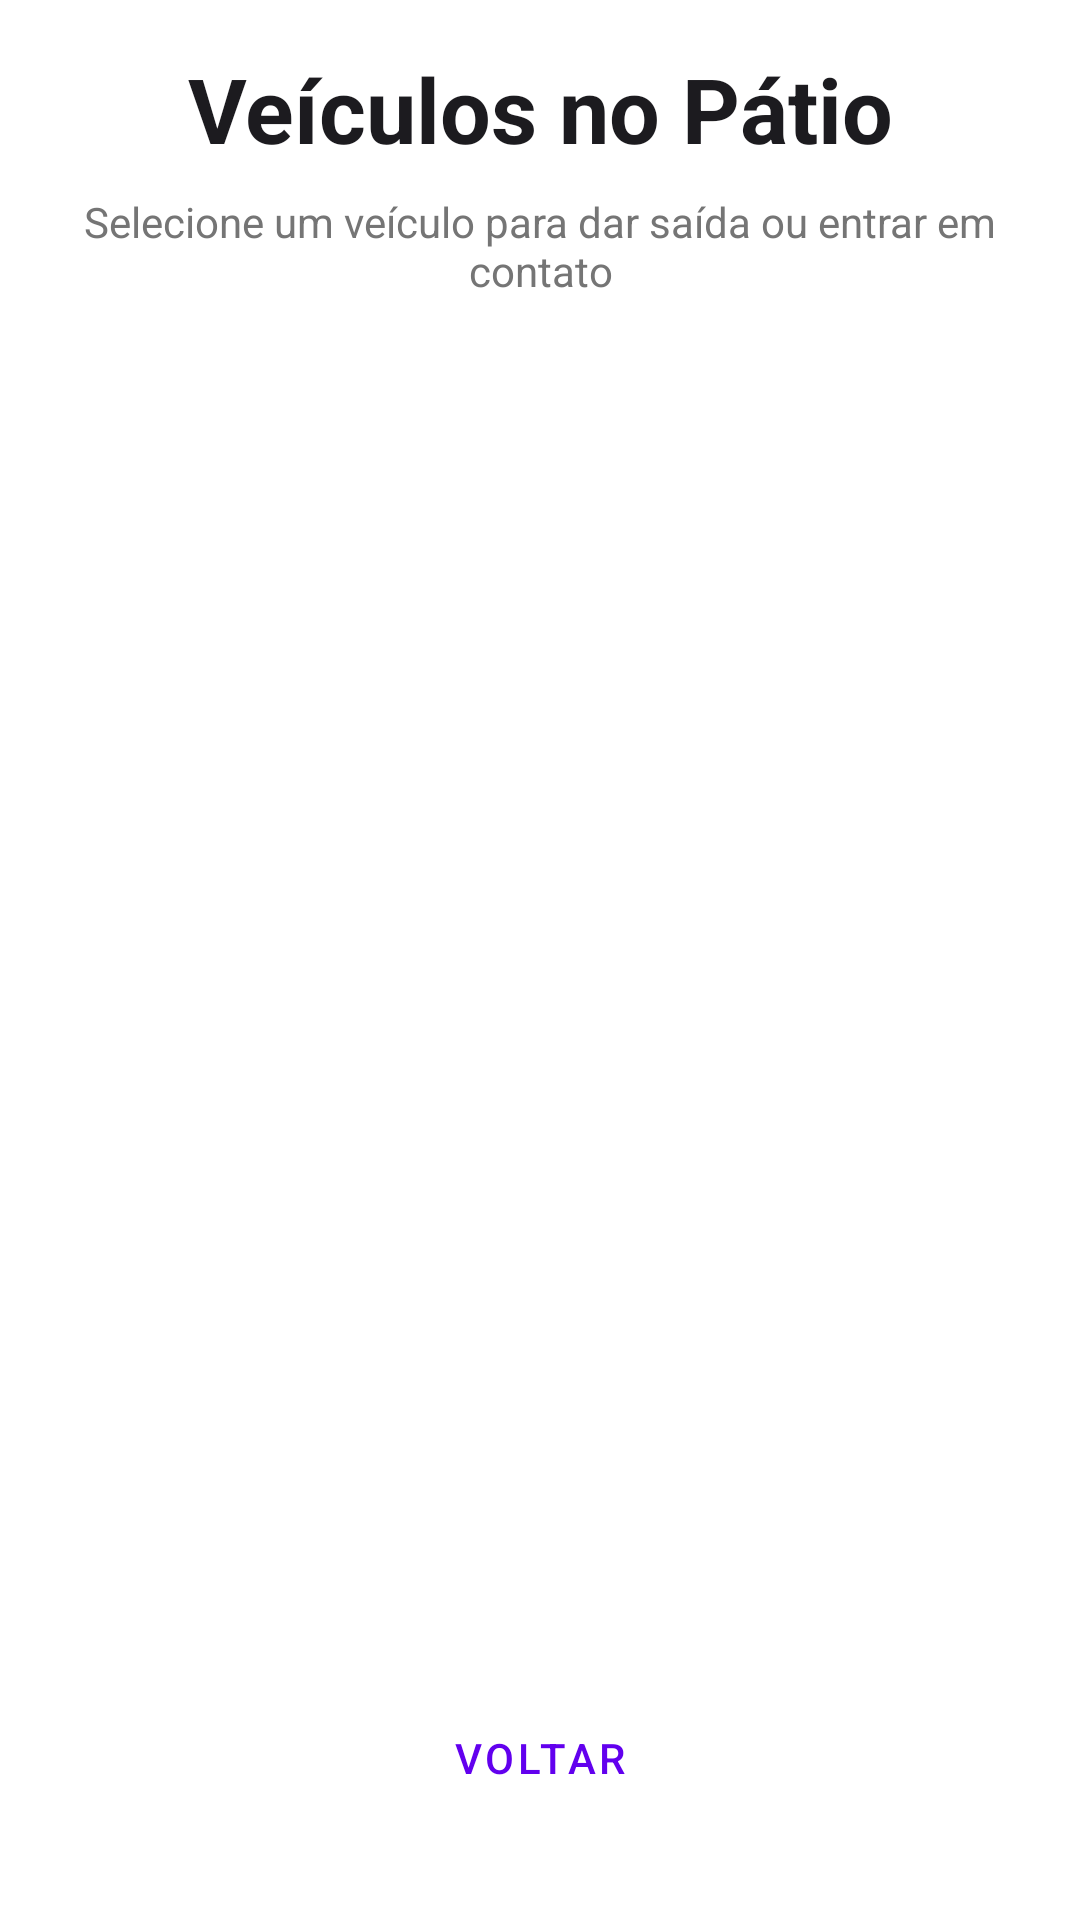

Layout XML and referenced resources for this Android screen:
<!-- AndroidManifest.xml: application theme Theme.EstacionamentoODSP -->
<!-- res/layout/activity_saida.xml -->
<?xml version="1.0" encoding="utf-8"?>
<ScrollView xmlns:android="http://schemas.android.com/apk/res/android"
    xmlns:app="http://schemas.android.com/apk/res-auto"
    xmlns:tools="http://schemas.android.com/tools"
    android:layout_width="match_parent"
    android:layout_height="match_parent"
    android:fillViewport="true"
    tools:context=".SaidaActivity">

    <androidx.constraintlayout.widget.ConstraintLayout
        android:id="@+id/rootLayoutSaida"
        android:layout_width="match_parent"
        android:layout_height="wrap_content"
        android:padding="16dp">

        <TextView
            android:id="@+id/textViewSaidaTitle"
            android:layout_width="0dp"
            android:layout_height="wrap_content"
            android:gravity="center"
            android:text="Veículos no Pátio"
            android:textColor="@color/ondadura_black"
            android:textSize="30sp"
            android:textStyle="bold"
            app:layout_constraintEnd_toEndOf="parent"
            app:layout_constraintStart_toStartOf="parent"
            app:layout_constraintTop_toTopOf="parent" />

        <TextView
            android:id="@+id/textViewSaidaSubTitle"
            android:layout_width="0dp"
            android:layout_height="wrap_content"
            android:layout_marginTop="8dp"
            android:gravity="center"
            android:text="Selecione um veículo para dar saída ou entrar em contato"
            android:textColor="@color/ondadura_gray"
            android:textSize="14sp"
            app:layout_constraintEnd_toEndOf="parent"
            app:layout_constraintStart_toStartOf="parent"
            app:layout_constraintTop_toBottomOf="@id/textViewSaidaTitle" />

        <LinearLayout
            android:id="@+id/linearLayoutCarrosSaida"
            android:layout_width="0dp"
            android:layout_height="wrap_content"
            android:layout_marginTop="24dp"
            android:orientation="vertical"
            app:layout_constraintEnd_toEndOf="parent"
            app:layout_constraintStart_toStartOf="parent"
            app:layout_constraintTop_toBottomOf="@id/textViewSaidaSubTitle" />

        <Button
            android:id="@+id/buttonVoltarMenu"
            style="@style/Widget.MaterialComponents.Button.OutlinedButton"
            android:layout_width="0dp"
            android:layout_height="60dp"
            android:layout_marginTop="32dp"
            android:layout_marginBottom="8dp"
            android:text="Voltar"
            android:textColor="@color/ondadura_purple"
            app:layout_constraintBottom_toBottomOf="parent"
            app:layout_constraintEnd_toEndOf="parent"
            app:layout_constraintStart_toStartOf="parent"
            app:layout_constraintTop_toBottomOf="@id/linearLayoutCarrosSaida"
            app:layout_constraintVertical_bias="1.0"
            app:layout_constraintWidth_max="400dp"
            app:strokeColor="@color/ondadura_purple" />

        
        <Button android:id="@+id/buttonLista" android:visibility="gone" android:layout_width="0dp" android:layout_height="0dp" tools:ignore="MissingConstraints" />
        <EditText android:id="@+id/editTextPlacaSaida" android:visibility="gone" android:layout_width="0dp" android:layout_height="0dp" tools:ignore="MissingConstraints" />
        <Button android:id="@+id/buttonConfirmarSaida" android:visibility="gone" android:layout_width="0dp" android:layout_height="0dp" tools:ignore="MissingConstraints" />

    </androidx.constraintlayout.widget.ConstraintLayout>
</ScrollView>
<!-- resources referenced by this layout -->
<resources>
  <color name="ondadura_black">#1C1B1F</color>
  <color name="ondadura_gray">#757575</color>
  <color name="ondadura_purple">#6200EE</color>
  <style name="Theme.EstacionamentoODSP" parent="Theme.MaterialComponents.DayNight.DarkActionBar">
      <item name="colorPrimary">@color/ondadura_black</item>
      <item name="colorOnPrimary">@color/ondadura_white</item>
      <item name="android:windowBackground">@color/ondadura_yellow</item>
  </style>
  <color name="ondadura_white">#FFFFFF</color>
</resources>
